Labelled photos from "data_split", an image-classification folder in Adamsyaifullah/ADAM_SYAIFULLAH. The possible labels are: mild demented, moderate demented, non demented, very mild demented.

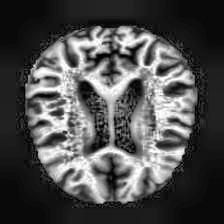
Label: non demented

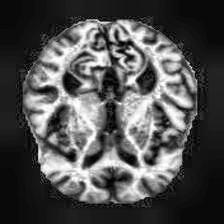
Label: mild demented

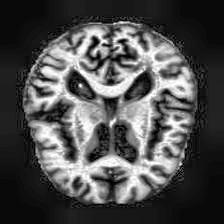
Label: very mild demented

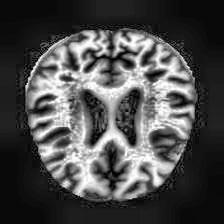
Label: mild demented

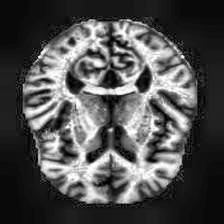
Label: non demented

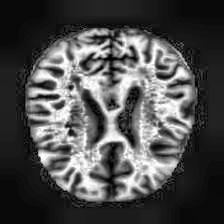
Label: very mild demented
